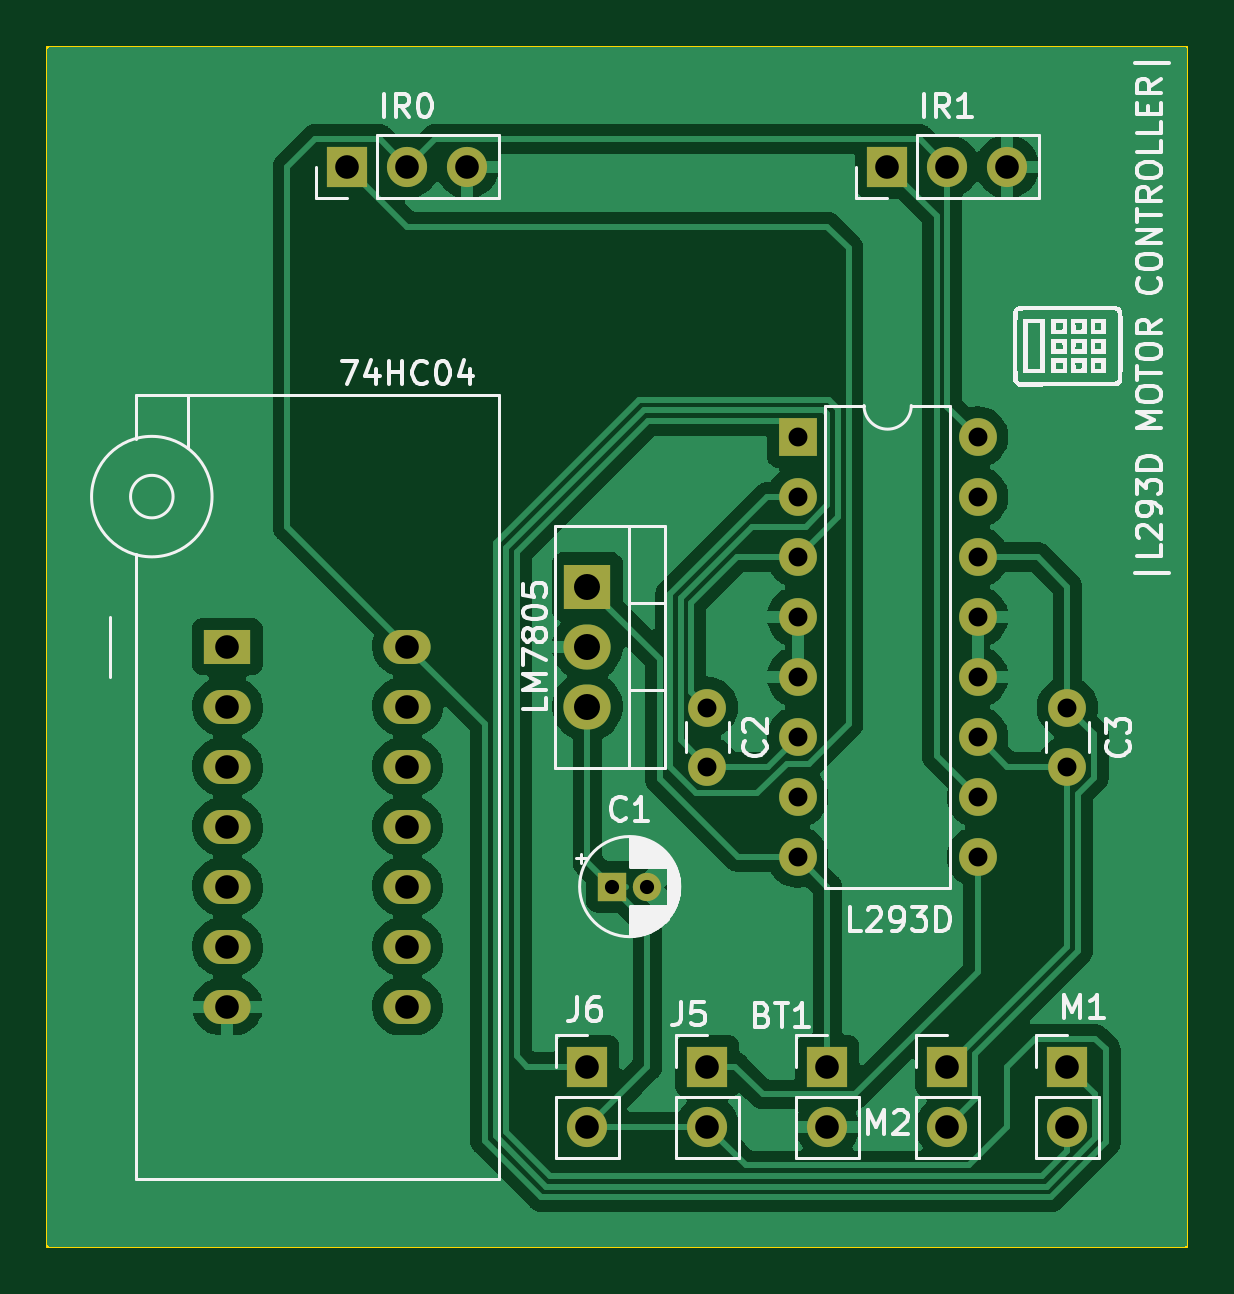
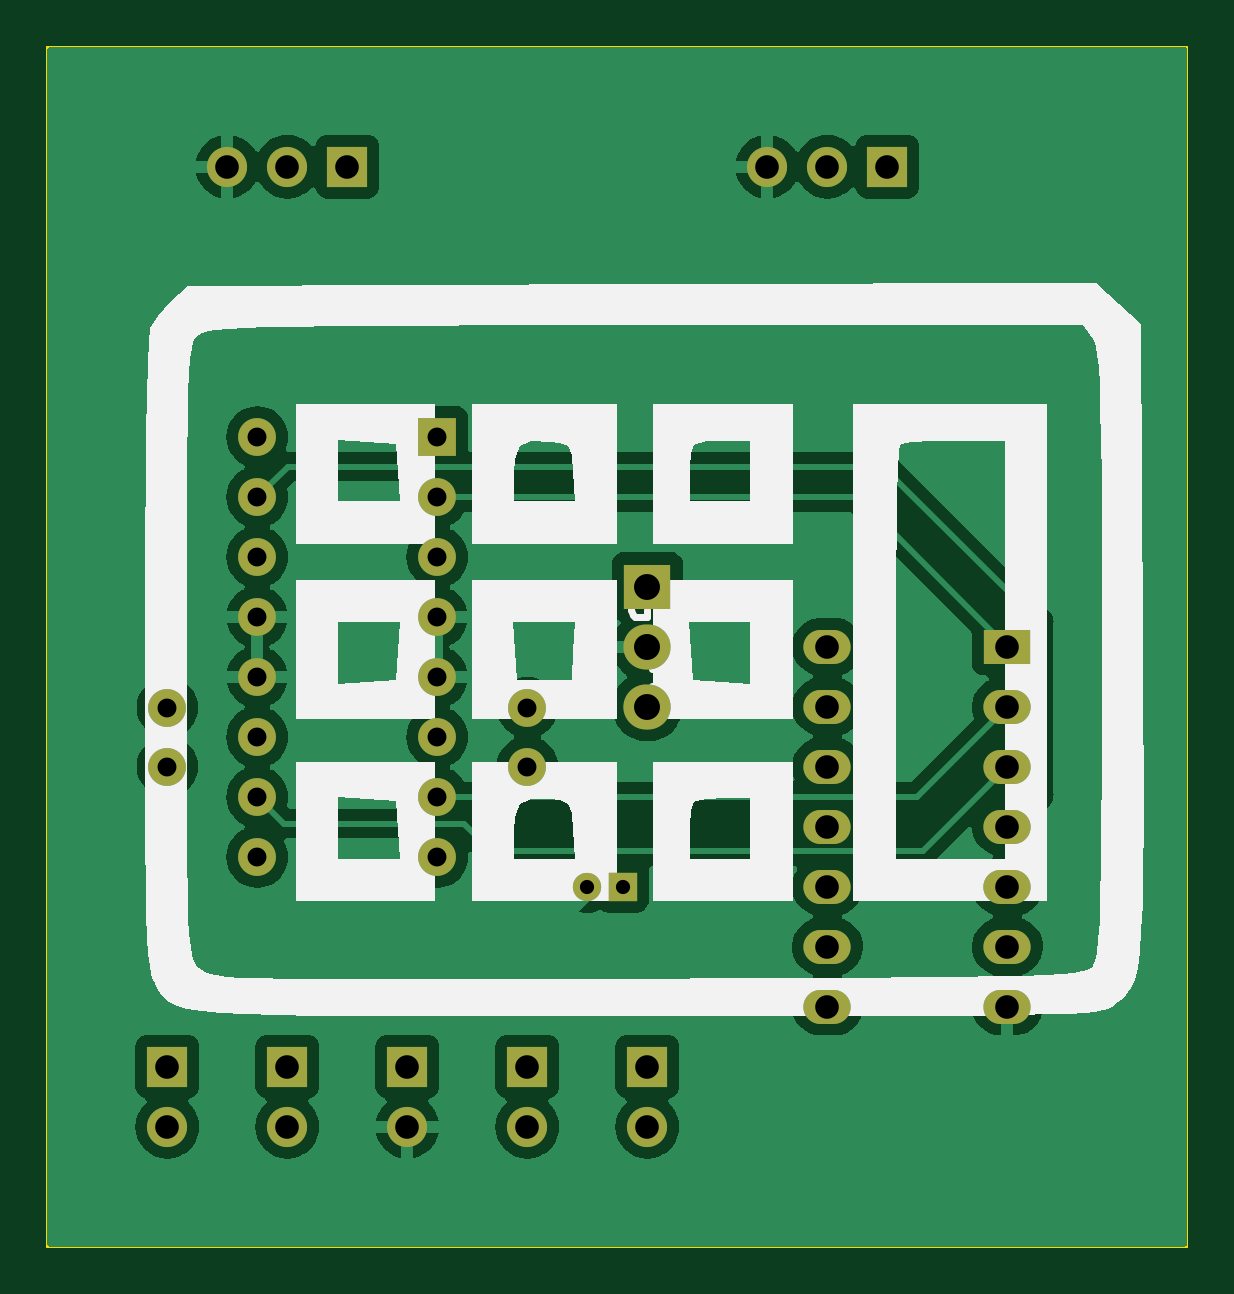
Circuit board: 11 layer files. Board 48.3 x 50.8 mm.
- bottom_copper: l293d-motor-controller-B_Cu.gbl (84762 bytes)
- bottom_mask: l293d-motor-controller-B_Mask.gbs (2444 bytes)
- paste: l293d-motor-controller-B_Paste.gbp (516 bytes)
- bottom_silk: l293d-motor-controller-B_Silkscreen.gbo (15217 bytes)
- outline: l293d-motor-controller-Edge_Cuts.gm1 (763 bytes)
- top_copper: l293d-motor-controller-F_Cu.gtl (93742 bytes)
- top_mask: l293d-motor-controller-F_Mask.gts (2444 bytes)
- paste: l293d-motor-controller-F_Paste.gtp (516 bytes)
- top_silk: l293d-motor-controller-F_Silkscreen.gto (54056 bytes)
- drill: l293d-motor-controller-NPTH.drl (285 bytes)
- drill: l293d-motor-controller-PTH.drl (1446 bytes)

=== bottom_copper: l293d-motor-controller-B_Cu.gbl (84762 bytes, source omitted) ===
=== bottom_mask: l293d-motor-controller-B_Mask.gbs ===
G04 #@! TF.GenerationSoftware,KiCad,Pcbnew,7.0.7*
G04 #@! TF.CreationDate,2023-08-28T09:14:14+02:00*
G04 #@! TF.ProjectId,l293d-motor-controller,6c323933-642d-46d6-9f74-6f722d636f6e,rev?*
G04 #@! TF.SameCoordinates,Original*
G04 #@! TF.FileFunction,Soldermask,Bot*
G04 #@! TF.FilePolarity,Negative*
%FSLAX46Y46*%
G04 Gerber Fmt 4.6, Leading zero omitted, Abs format (unit mm)*
G04 Created by KiCad (PCBNEW 7.0.7) date 2023-08-28 09:14:14*
%MOMM*%
%LPD*%
G01*
G04 APERTURE LIST*
%ADD10R,1.700000X1.700000*%
%ADD11O,1.700000X1.700000*%
%ADD12R,1.600000X1.600000*%
%ADD13O,1.600000X1.600000*%
%ADD14R,2.000000X1.905000*%
%ADD15O,2.000000X1.905000*%
%ADD16R,2.000000X1.440000*%
%ADD17O,2.000000X1.440000*%
%ADD18C,1.600000*%
%ADD19R,1.200000X1.200000*%
%ADD20C,1.200000*%
G04 APERTURE END LIST*
D10*
X127000000Y-101600000D03*
D11*
X129540000Y-101600000D03*
X132080000Y-101600000D03*
D12*
X123200000Y-113045000D03*
D13*
X123200000Y-115585000D03*
X123200000Y-118125000D03*
X123200000Y-120665000D03*
X123200000Y-123205000D03*
X123200000Y-125745000D03*
X123200000Y-128285000D03*
X123200000Y-130825000D03*
X130820000Y-130825000D03*
X130820000Y-128285000D03*
X130820000Y-125745000D03*
X130820000Y-123205000D03*
X130820000Y-120665000D03*
X130820000Y-118125000D03*
X130820000Y-115585000D03*
X130820000Y-113045000D03*
D10*
X129540000Y-139700000D03*
D11*
X129540000Y-142240000D03*
D10*
X124460000Y-139700000D03*
D11*
X124460000Y-142240000D03*
D10*
X134620000Y-139700000D03*
D11*
X134620000Y-142240000D03*
D14*
X114300000Y-119380000D03*
D15*
X114300000Y-121920000D03*
X114300000Y-124460000D03*
D16*
X99060000Y-121920000D03*
D17*
X99060000Y-124460000D03*
X99060000Y-127000000D03*
X99060000Y-129540000D03*
X99060000Y-132080000D03*
X99060000Y-134620000D03*
X99060000Y-137160000D03*
X106680000Y-137160000D03*
X106680000Y-134620000D03*
X106680000Y-132080000D03*
X106680000Y-129540000D03*
X106680000Y-127000000D03*
X106680000Y-124460000D03*
X106680000Y-121920000D03*
D18*
X119380000Y-124500000D03*
X119380000Y-127000000D03*
D10*
X114300000Y-139700000D03*
D11*
X114300000Y-142240000D03*
D10*
X104140000Y-101600000D03*
D11*
X106680000Y-101600000D03*
X109220000Y-101600000D03*
D19*
X115340000Y-132080000D03*
D20*
X116840000Y-132080000D03*
D18*
X134620000Y-127000000D03*
X134620000Y-124500000D03*
D10*
X119380000Y-139700000D03*
D11*
X119380000Y-142240000D03*
M02*

=== paste: l293d-motor-controller-B_Paste.gbp ===
G04 #@! TF.GenerationSoftware,KiCad,Pcbnew,7.0.7*
G04 #@! TF.CreationDate,2023-08-28T09:14:14+02:00*
G04 #@! TF.ProjectId,l293d-motor-controller,6c323933-642d-46d6-9f74-6f722d636f6e,rev?*
G04 #@! TF.SameCoordinates,Original*
G04 #@! TF.FileFunction,Paste,Bot*
G04 #@! TF.FilePolarity,Positive*
%FSLAX46Y46*%
G04 Gerber Fmt 4.6, Leading zero omitted, Abs format (unit mm)*
G04 Created by KiCad (PCBNEW 7.0.7) date 2023-08-28 09:14:14*
%MOMM*%
%LPD*%
G01*
G04 APERTURE LIST*
G04 APERTURE END LIST*
M02*

=== bottom_silk: l293d-motor-controller-B_Silkscreen.gbo (15217 bytes, source omitted) ===
=== outline: l293d-motor-controller-Edge_Cuts.gm1 ===
G04 #@! TF.GenerationSoftware,KiCad,Pcbnew,7.0.7*
G04 #@! TF.CreationDate,2023-08-28T09:14:14+02:00*
G04 #@! TF.ProjectId,l293d-motor-controller,6c323933-642d-46d6-9f74-6f722d636f6e,rev?*
G04 #@! TF.SameCoordinates,Original*
G04 #@! TF.FileFunction,Profile,NP*
%FSLAX46Y46*%
G04 Gerber Fmt 4.6, Leading zero omitted, Abs format (unit mm)*
G04 Created by KiCad (PCBNEW 7.0.7) date 2023-08-28 09:14:14*
%MOMM*%
%LPD*%
G01*
G04 APERTURE LIST*
G04 #@! TA.AperFunction,Profile*
%ADD10C,0.100000*%
G04 #@! TD*
G04 APERTURE END LIST*
D10*
X91440000Y-147320000D02*
X91440000Y-96520000D01*
X139700000Y-147320000D02*
X91440000Y-147320000D01*
X139700000Y-96520000D02*
X139700000Y-147320000D01*
X91440000Y-96520000D02*
X139700000Y-96520000D01*
M02*

=== top_copper: l293d-motor-controller-F_Cu.gtl (93742 bytes, source omitted) ===
=== top_mask: l293d-motor-controller-F_Mask.gts ===
G04 #@! TF.GenerationSoftware,KiCad,Pcbnew,7.0.7*
G04 #@! TF.CreationDate,2023-08-28T09:14:14+02:00*
G04 #@! TF.ProjectId,l293d-motor-controller,6c323933-642d-46d6-9f74-6f722d636f6e,rev?*
G04 #@! TF.SameCoordinates,Original*
G04 #@! TF.FileFunction,Soldermask,Top*
G04 #@! TF.FilePolarity,Negative*
%FSLAX46Y46*%
G04 Gerber Fmt 4.6, Leading zero omitted, Abs format (unit mm)*
G04 Created by KiCad (PCBNEW 7.0.7) date 2023-08-28 09:14:14*
%MOMM*%
%LPD*%
G01*
G04 APERTURE LIST*
%ADD10R,1.700000X1.700000*%
%ADD11O,1.700000X1.700000*%
%ADD12R,1.600000X1.600000*%
%ADD13O,1.600000X1.600000*%
%ADD14R,2.000000X1.905000*%
%ADD15O,2.000000X1.905000*%
%ADD16R,2.000000X1.440000*%
%ADD17O,2.000000X1.440000*%
%ADD18C,1.600000*%
%ADD19R,1.200000X1.200000*%
%ADD20C,1.200000*%
G04 APERTURE END LIST*
D10*
X127000000Y-101600000D03*
D11*
X129540000Y-101600000D03*
X132080000Y-101600000D03*
D12*
X123200000Y-113045000D03*
D13*
X123200000Y-115585000D03*
X123200000Y-118125000D03*
X123200000Y-120665000D03*
X123200000Y-123205000D03*
X123200000Y-125745000D03*
X123200000Y-128285000D03*
X123200000Y-130825000D03*
X130820000Y-130825000D03*
X130820000Y-128285000D03*
X130820000Y-125745000D03*
X130820000Y-123205000D03*
X130820000Y-120665000D03*
X130820000Y-118125000D03*
X130820000Y-115585000D03*
X130820000Y-113045000D03*
D10*
X129540000Y-139700000D03*
D11*
X129540000Y-142240000D03*
D10*
X124460000Y-139700000D03*
D11*
X124460000Y-142240000D03*
D10*
X134620000Y-139700000D03*
D11*
X134620000Y-142240000D03*
D14*
X114300000Y-119380000D03*
D15*
X114300000Y-121920000D03*
X114300000Y-124460000D03*
D16*
X99060000Y-121920000D03*
D17*
X99060000Y-124460000D03*
X99060000Y-127000000D03*
X99060000Y-129540000D03*
X99060000Y-132080000D03*
X99060000Y-134620000D03*
X99060000Y-137160000D03*
X106680000Y-137160000D03*
X106680000Y-134620000D03*
X106680000Y-132080000D03*
X106680000Y-129540000D03*
X106680000Y-127000000D03*
X106680000Y-124460000D03*
X106680000Y-121920000D03*
D18*
X119380000Y-124500000D03*
X119380000Y-127000000D03*
D10*
X114300000Y-139700000D03*
D11*
X114300000Y-142240000D03*
D10*
X104140000Y-101600000D03*
D11*
X106680000Y-101600000D03*
X109220000Y-101600000D03*
D19*
X115340000Y-132080000D03*
D20*
X116840000Y-132080000D03*
D18*
X134620000Y-127000000D03*
X134620000Y-124500000D03*
D10*
X119380000Y-139700000D03*
D11*
X119380000Y-142240000D03*
M02*

=== paste: l293d-motor-controller-F_Paste.gtp ===
G04 #@! TF.GenerationSoftware,KiCad,Pcbnew,7.0.7*
G04 #@! TF.CreationDate,2023-08-28T09:14:14+02:00*
G04 #@! TF.ProjectId,l293d-motor-controller,6c323933-642d-46d6-9f74-6f722d636f6e,rev?*
G04 #@! TF.SameCoordinates,Original*
G04 #@! TF.FileFunction,Paste,Top*
G04 #@! TF.FilePolarity,Positive*
%FSLAX46Y46*%
G04 Gerber Fmt 4.6, Leading zero omitted, Abs format (unit mm)*
G04 Created by KiCad (PCBNEW 7.0.7) date 2023-08-28 09:14:14*
%MOMM*%
%LPD*%
G01*
G04 APERTURE LIST*
G04 APERTURE END LIST*
M02*

=== top_silk: l293d-motor-controller-F_Silkscreen.gto (54056 bytes, source omitted) ===
=== drill: l293d-motor-controller-NPTH.drl ===
M48
; DRILL file {KiCad 7.0.7} date Mon Aug 28 09:16:23 2023
; FORMAT={-:-/ absolute / metric / decimal}
; #@! TF.CreationDate,2023-08-28T09:16:23+02:00
; #@! TF.GenerationSoftware,Kicad,Pcbnew,7.0.7
; #@! TF.FileFunction,NonPlated,1,2,NPTH
FMAT,2
METRIC
%
G90
G05
T0
M30

=== drill: l293d-motor-controller-PTH.drl ===
M48
; DRILL file {KiCad 7.0.7} date Mon Aug 28 09:16:23 2023
; FORMAT={-:-/ absolute / metric / decimal}
; #@! TF.CreationDate,2023-08-28T09:16:23+02:00
; #@! TF.GenerationSoftware,Kicad,Pcbnew,7.0.7
; #@! TF.FileFunction,Plated,1,2,PTH
FMAT,2
METRIC
; #@! TA.AperFunction,Plated,PTH,ComponentDrill
T1C0.600
; #@! TA.AperFunction,Plated,PTH,ComponentDrill
T2C0.800
; #@! TA.AperFunction,Plated,PTH,ComponentDrill
T3C1.000
; #@! TA.AperFunction,Plated,PTH,ComponentDrill
T4C1.100
%
G90
G05
T1
X115.34Y-132.08
X116.84Y-132.08
T2
X119.38Y-124.5
X119.38Y-127.0
X123.2Y-113.045
X123.2Y-115.585
X123.2Y-118.125
X123.2Y-120.665
X123.2Y-123.205
X123.2Y-125.745
X123.2Y-128.285
X123.2Y-130.825
X130.82Y-113.045
X130.82Y-115.585
X130.82Y-118.125
X130.82Y-120.665
X130.82Y-123.205
X130.82Y-125.745
X130.82Y-128.285
X130.82Y-130.825
X134.62Y-124.5
X134.62Y-127.0
T3
X99.06Y-121.92
X99.06Y-124.46
X99.06Y-127.0
X99.06Y-129.54
X99.06Y-132.08
X99.06Y-134.62
X99.06Y-137.16
X104.14Y-101.6
X106.68Y-101.6
X106.68Y-121.92
X106.68Y-124.46
X106.68Y-127.0
X106.68Y-129.54
X106.68Y-132.08
X106.68Y-134.62
X106.68Y-137.16
X109.22Y-101.6
X114.3Y-139.7
X114.3Y-142.24
X119.38Y-139.7
X119.38Y-142.24
X124.46Y-139.7
X124.46Y-142.24
X127.0Y-101.6
X129.54Y-101.6
X129.54Y-139.7
X129.54Y-142.24
X132.08Y-101.6
X134.62Y-139.7
X134.62Y-142.24
T4
X114.3Y-119.38
X114.3Y-121.92
X114.3Y-124.46
T0
M30
